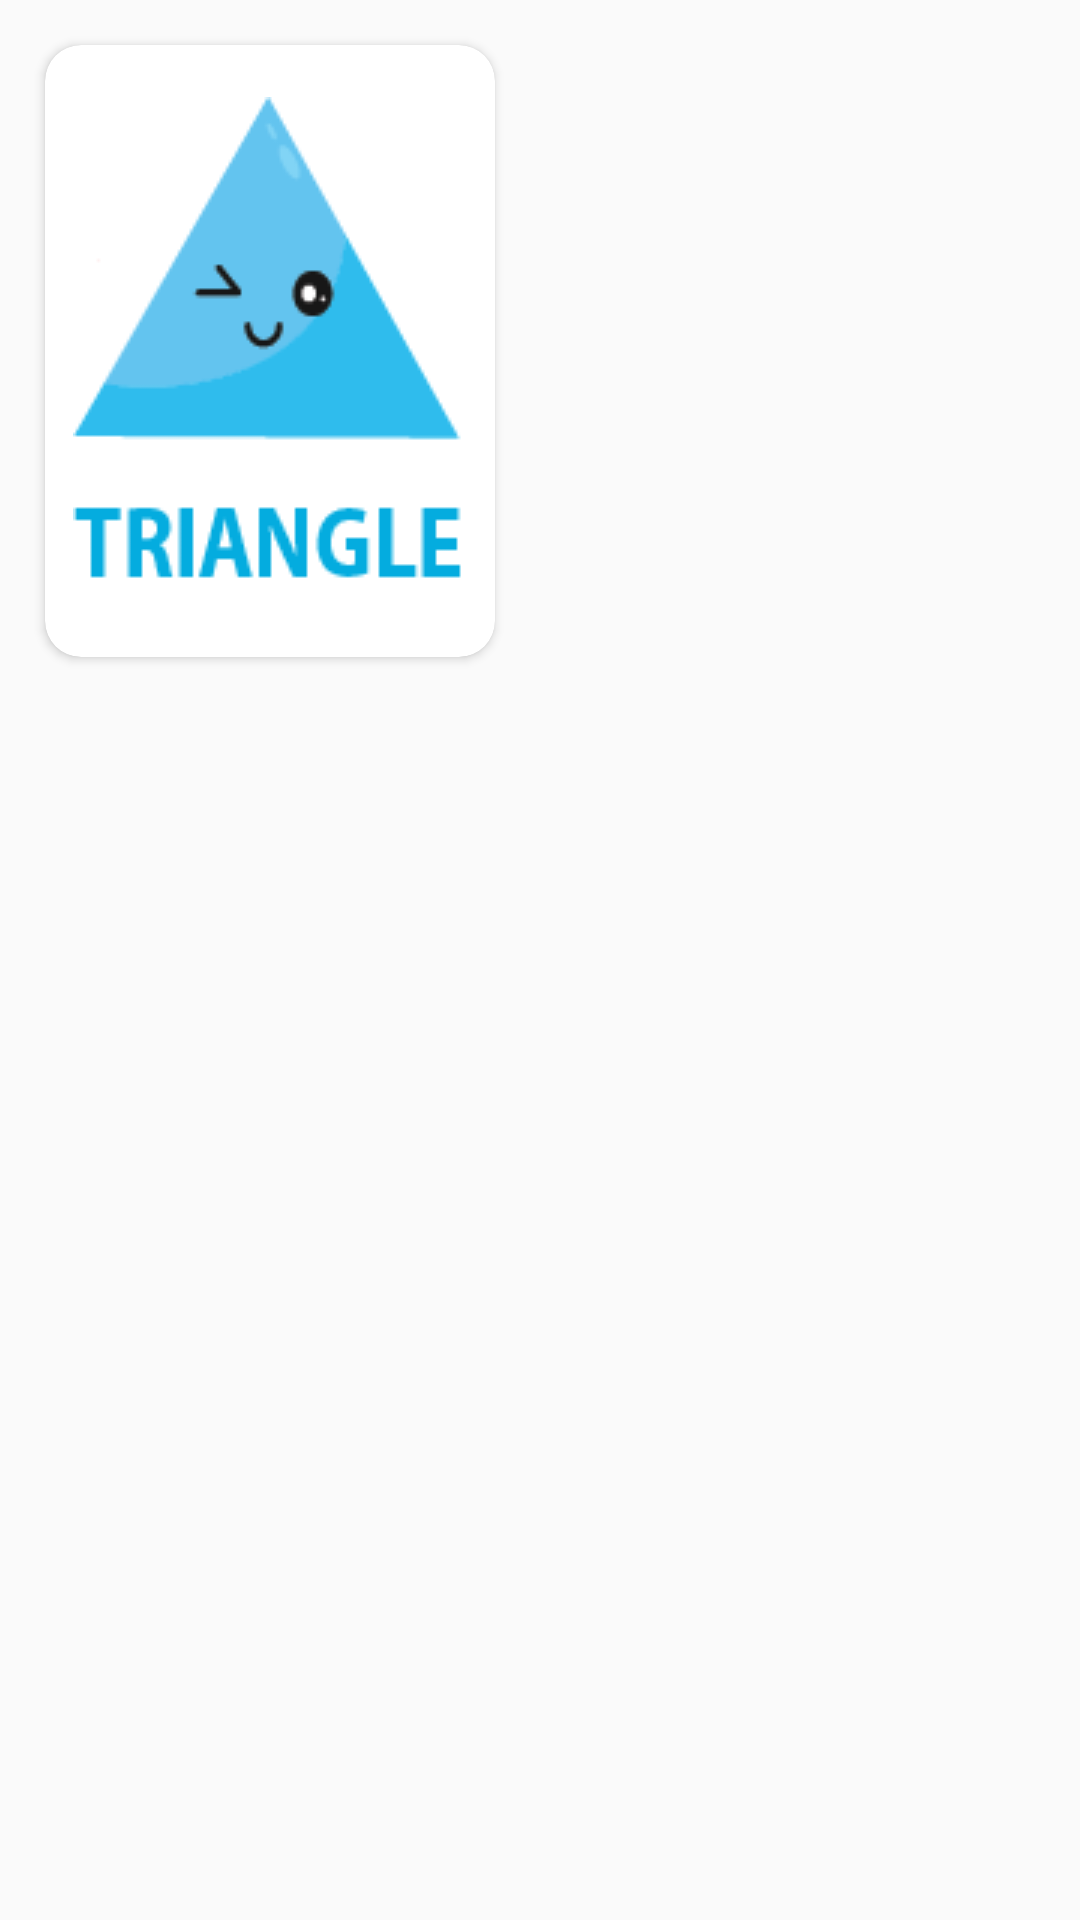

The Android layout XML behind this screen, and the referenced resources:
<!-- AndroidManifest.xml: application theme Theme.BrainyBearApp -->
<!-- res/layout/list_shapes.xml -->
<?xml version="1.0" encoding="utf-8"?>
<LinearLayout xmlns:android="http://schemas.android.com/apk/res/android"
    android:layout_width="wrap_content"
    android:layout_height="wrap_content"
    xmlns:app="http://schemas.android.com/apk/res-auto"
    android:orientation="vertical">

<androidx.cardview.widget.CardView
    android:id="@+id/card_color"
    android:layout_width="wrap_content"
    android:layout_height="wrap_content"
    android:layout_rowWeight="1"
    android:layout_columnWeight="1"
    android:elevation="20dp"
    app:cardCornerRadius="12dp"
    android:layout_margin="15dp">

    <LinearLayout
        android:id="@+id/linear_color"
        android:layout_width="match_parent"
        android:layout_height="204dp"
        android:gravity="center"
        android:orientation="vertical">

        <LinearLayout
            android:layout_width="150dp"
            android:layout_height="200dp"
            android:layout_gravity="center"
            android:gravity="center">

            <ImageView
                android:id="@+id/content"
                android:layout_width="wrap_content"
                android:layout_height="wrap_content"
                android:gravity="center"
                android:src="@drawable/triangle" />

        </LinearLayout>

    </LinearLayout>

</androidx.cardview.widget.CardView>

</LinearLayout>
<!-- resources referenced by this layout -->
<resources>
  <!-- drawable triangle: png bitmap (drawable, 4106 bytes) -->
  <style name="Theme.BrainyBearApp" parent="Theme.AppCompat.Light.NoActionBar">
          
          <item name="colorPrimary">@color/purple_500</item>
          <item name="colorPrimaryVariant">@color/purple_700</item>
          <item name="colorOnPrimary">@color/white</item>
          
          <item name="colorSecondary">@color/teal_200</item>
          <item name="colorSecondaryVariant">@color/teal_700</item>
          <item name="colorOnSecondary">#FFFFFF</item>
          
          <item name="android:statusBarColor" tools:targetApi="l">?attr/colorPrimaryVariant</item>
          
      </style>
  <color name="purple_500">#03FFEA</color>
  <color name="purple_700">#FF3700B3</color>
  <color name="white">#FFFFFFFF</color>
  <color name="teal_200">#00FFE6</color>
  <color name="teal_700">#83D400</color>
</resources>
